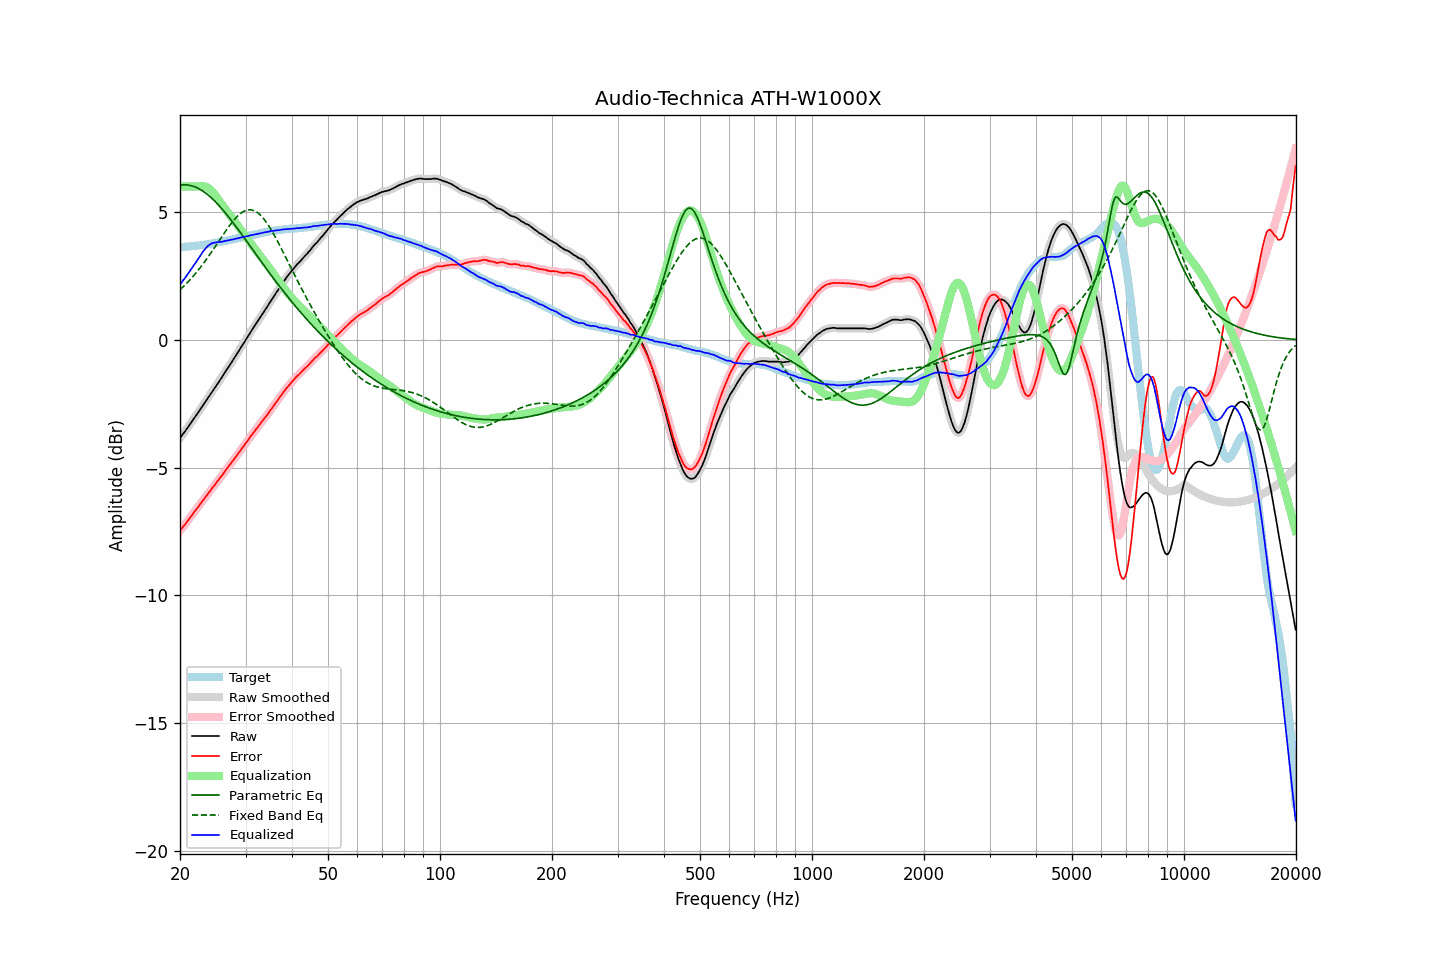

Source data for this figure (header and first rows):
frequency, raw, error, smoothed, error_smoothed, equalization, parametric_eq, fixed_band_eq, equalized_raw, equalized_smoothed, target
20.00, -3.85, -7.47, -3.85, -7.47, 6.00, 6.05, 1.96, 2.15, 2.15, 3.63
20.20, -3.76, -7.38, -3.76, -7.39, 6.00, 6.06, 2.02, 2.24, 2.24, 3.63
20.40, -3.67, -7.30, -3.67, -7.31, 6.00, 6.07, 2.08, 2.33, 2.33, 3.63
20.61, -3.59, -7.24, -3.59, -7.23, 6.00, 6.07, 2.14, 2.41, 2.41, 3.64
20.81, -3.50, -7.14, -3.50, -7.15, 6.00, 6.06, 2.20, 2.50, 2.50, 3.64
21.02, -3.41, -7.06, -3.41, -7.06, 6.00, 6.06, 2.27, 2.59, 2.59, 3.65
21.23, -3.32, -6.97, -3.32, -6.98, 6.00, 6.05, 2.34, 2.68, 2.68, 3.65
21.44, -3.23, -6.89, -3.23, -6.89, 6.00, 6.03, 2.41, 2.77, 2.77, 3.66
21.66, -3.14, -6.81, -3.14, -6.81, 6.00, 6.01, 2.48, 2.86, 2.86, 3.67
21.87, -3.05, -6.72, -3.05, -6.73, 6.00, 5.99, 2.55, 2.95, 2.95, 3.67
22.09, -2.96, -6.64, -2.96, -6.64, 6.00, 5.97, 2.62, 3.04, 3.04, 3.68
22.31, -2.87, -6.56, -2.87, -6.56, 6.00, 5.94, 2.70, 3.13, 3.13, 3.69
22.54, -2.78, -6.47, -2.78, -6.47, 6.01, 5.90, 2.78, 3.23, 3.23, 3.69
22.76, -2.69, -6.39, -2.69, -6.39, 6.01, 5.87, 2.86, 3.33, 3.33, 3.70
22.99, -2.59, -6.30, -2.59, -6.30, 6.01, 5.83, 2.94, 3.43, 3.42, 3.71
23.22, -2.50, -6.22, -2.50, -6.22, 6.01, 5.79, 3.03, 3.51, 3.51, 3.72
23.45, -2.41, -6.14, -2.41, -6.14, 5.99, 5.74, 3.11, 3.58, 3.59, 3.73
23.69, -2.31, -6.05, -2.31, -6.05, 5.97, 5.69, 3.20, 3.65, 3.65, 3.74
23.92, -2.22, -5.97, -2.22, -5.97, 5.93, 5.64, 3.29, 3.71, 3.71, 3.75
24.16, -2.13, -5.89, -2.12, -5.88, 5.87, 5.59, 3.38, 3.75, 3.75, 3.76
24.40, -2.03, -5.80, -2.03, -5.81, 5.81, 5.53, 3.47, 3.78, 3.78, 3.77
24.65, -1.94, -5.73, -1.94, -5.72, 5.74, 5.47, 3.57, 3.80, 3.80, 3.79
24.89, -1.85, -5.65, -1.84, -5.64, 5.66, 5.40, 3.66, 3.81, 3.81, 3.80
25.14, -1.75, -5.56, -1.75, -5.56, 5.57, 5.34, 3.75, 3.82, 3.82, 3.81
25.39, -1.66, -5.47, -1.66, -5.47, 5.48, 5.27, 3.85, 3.82, 3.82, 3.82
25.65, -1.56, -5.39, -1.56, -5.39, 5.39, 5.20, 3.94, 3.83, 3.83, 3.83
25.91, -1.47, -5.32, -1.47, -5.31, 5.31, 5.13, 4.04, 3.84, 3.84, 3.85
26.16, -1.37, -5.22, -1.37, -5.22, 5.22, 5.06, 4.13, 3.85, 3.85, 3.86
26.43, -1.27, -5.14, -1.27, -5.14, 5.14, 4.98, 4.22, 3.87, 3.87, 3.86
26.69, -1.17, -5.04, -1.17, -5.05, 5.05, 4.91, 4.31, 3.88, 3.88, 3.87
26.96, -1.08, -4.97, -1.08, -4.97, 4.97, 4.83, 4.40, 3.89, 3.89, 3.89
27.23, -0.98, -4.88, -0.98, -4.88, 4.89, 4.75, 4.49, 3.91, 3.91, 3.90
27.50, -0.88, -4.80, -0.88, -4.80, 4.80, 4.67, 4.57, 3.92, 3.92, 3.92
27.77, -0.79, -4.72, -0.79, -4.72, 4.72, 4.58, 4.65, 3.93, 3.93, 3.93
28.05, -0.69, -4.64, -0.69, -4.64, 4.63, 4.50, 4.72, 3.95, 3.95, 3.95
28.33, -0.59, -4.55, -0.59, -4.55, 4.55, 4.42, 4.79, 3.96, 3.96, 3.96
28.62, -0.49, -4.47, -0.49, -4.47, 4.47, 4.33, 4.85, 3.98, 3.98, 3.98
28.90, -0.39, -4.38, -0.39, -4.38, 4.38, 4.25, 4.91, 3.99, 3.99, 3.99
29.19, -0.29, -4.30, -0.29, -4.29, 4.30, 4.16, 4.96, 4.01, 4.01, 4.01
29.48, -0.19, -4.21, -0.19, -4.21, 4.21, 4.07, 5.00, 4.02, 4.02, 4.02
29.78, -0.09, -4.13, -0.09, -4.12, 4.12, 3.99, 5.04, 4.03, 4.03, 4.04
30.08, 0.01, -4.04, 0.01, -4.04, 4.04, 3.90, 5.06, 4.04, 4.04, 4.04
30.38, 0.11, -3.95, 0.11, -3.95, 3.95, 3.81, 5.08, 4.06, 4.06, 4.06
30.68, 0.21, -3.86, 0.21, -3.86, 3.86, 3.72, 5.09, 4.07, 4.07, 4.07
30.99, 0.32, -3.77, 0.31, -3.78, 3.78, 3.64, 5.09, 4.10, 4.09, 4.09
31.30, 0.41, -3.69, 0.41, -3.69, 3.69, 3.55, 5.08, 4.10, 4.10, 4.10
31.61, 0.51, -3.61, 0.51, -3.61, 3.61, 3.46, 5.06, 4.12, 4.12, 4.12
31.93, 0.61, -3.52, 0.61, -3.52, 3.52, 3.37, 5.03, 4.13, 4.13, 4.13
32.24, 0.70, -3.44, 0.70, -3.44, 3.44, 3.28, 4.99, 4.14, 4.14, 4.15
32.57, 0.80, -3.35, 0.80, -3.36, 3.36, 3.20, 4.94, 4.16, 4.16, 4.15
32.89, 0.89, -3.28, 0.89, -3.28, 3.28, 3.11, 4.88, 4.17, 4.17, 4.17
33.22, 0.99, -3.19, 0.99, -3.19, 3.20, 3.02, 4.82, 4.19, 4.19, 4.18
33.55, 1.08, -3.12, 1.08, -3.12, 3.11, 2.93, 4.74, 4.20, 4.20, 4.20
33.89, 1.18, -3.03, 1.18, -3.03, 3.03, 2.85, 4.66, 4.21, 4.21, 4.21
34.23, 1.27, -2.96, 1.27, -2.95, 2.95, 2.76, 4.57, 4.22, 4.22, 4.23
34.57, 1.37, -2.86, 1.37, -2.86, 2.86, 2.68, 4.48, 4.23, 4.23, 4.23
34.92, 1.47, -2.77, 1.47, -2.78, 2.78, 2.59, 4.38, 4.25, 4.25, 4.24
35.27, 1.57, -2.69, 1.57, -2.69, 2.69, 2.51, 4.28, 4.26, 4.26, 4.26
35.62, 1.66, -2.61, 1.66, -2.60, 2.60, 2.42, 4.17, 4.26, 4.27, 4.27
35.97, 1.76, -2.52, 1.76, -2.52, 2.52, 2.34, 4.05, 4.28, 4.28, 4.28
... 635 more rows
